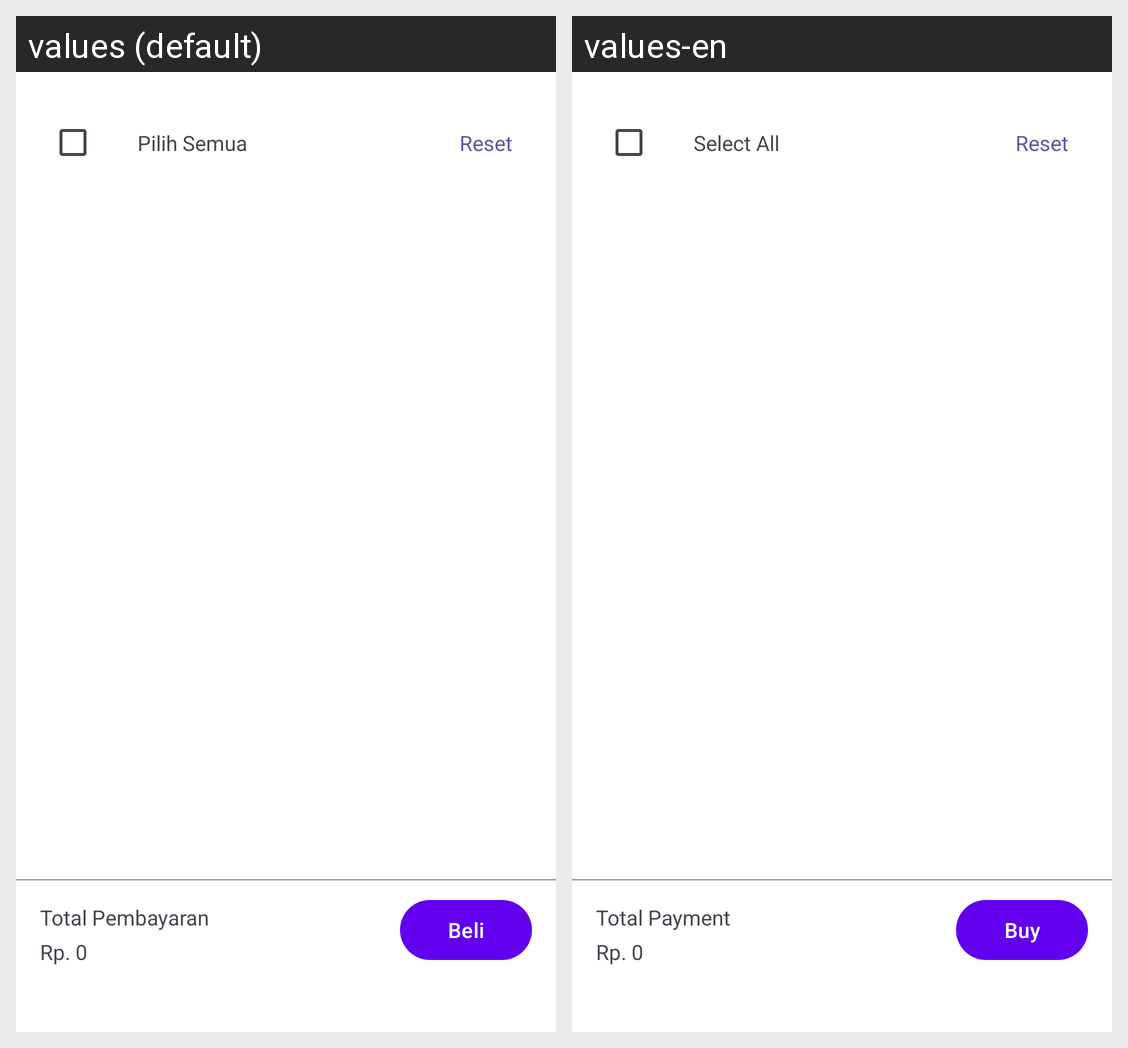

The same Android screen rendered under two of its app's locales, left to right. List the strings drawn on it with the default value and each locale's translation.
Android screen res/layout/fragment_cart.xml rendered under 2 locales, left to right: values (default), values-en. Device: Nexus 5 (rendered at 1080×1920; each locale shown at half size, 540×960, under a caption strip naming it); theme Theme.Ecommerce.
Strings drawn on this screen, with the default value and each locale's value (text and hints the layout hard-codes, and strings that could not be matched under every locale, appear in the picture but are not listed):

select_all
  values: Pilih Semua
  values-en: Select All

tv_total_payment
  values: Total Pembayaran
  values-en: Total Payment

btn_buy
  values: Beli
  values-en: Buy
